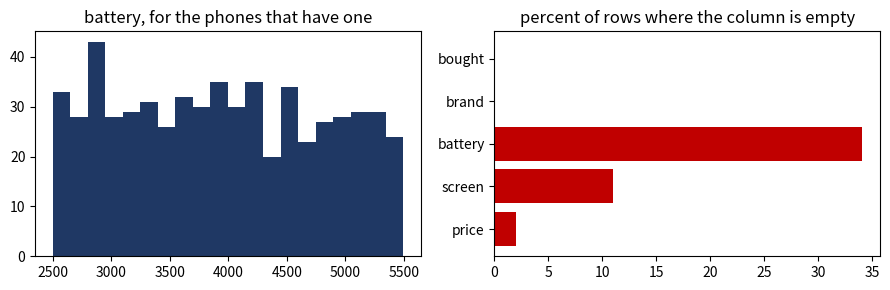

Reproduce this figure in Python.
import pandas as pd

rows = [
    (1200, 6.1, 4000, 'A', 'yes'),
    (3400, 6.7, 5000, 'B', 'yes'),
    (800, 5.5, 3000, 'C', 'no'),
    (2100, 6.4, 4500, 'A', 'yes'),
    (950, 6.0, 3200, 'C', 'no'),
    (4800, 6.8, 5200, 'B', 'no')
]
phones = pd.DataFrame(rows, columns=["price", "screen", "battery",
                                     "brand", "bought"])
phones

print("rows and columns:", phones.shape)
print("average price:   ", phones["price"].mean())
print("how many bought: ")
print(phones["bought"].value_counts())
print("missing anywhere:", phones.isna().sum().sum())

import numpy as np

rng = np.random.default_rng(20260804)
n = 900

big = pd.DataFrame({
    "price":   rng.integers(500, 5000, n).astype(float),
    "screen":  np.round(rng.uniform(5.0, 7.0, n), 1),
    "battery": rng.integers(2500, 5500, n).astype(float),
    "brand":   rng.choice(["A", "B", "C"], n),
    "bought":  rng.choice(["yes", "no"], n),
})

# Punch the holes the chart on the slide showed, in the same columns and the
# same proportions, so this table is that table.
for column, percent in (('price', 2), ('screen', 11), ('battery', 34), ('brand', 0), ('bought', 0)):
    if percent:
        holes = rng.choice(n, round(n * percent / 100), replace=False)
        big.loc[holes, column] = np.nan

big.shape

big.isna().sum()

print("average of what is there:", round(big["battery"].mean(), 1))
print("rows with every column filled in:", len(big.dropna()))

import matplotlib.pyplot as plt

fig, ax = plt.subplots(1, 2, figsize=(9, 3))

ax[0].hist(big["battery"].dropna(), bins=20, color="#1f3864")
ax[0].set_title("battery, for the phones that have one")

missing = 100 * big.isna().sum() / len(big)
ax[1].barh(missing.index, missing.values, color="#c00000")
ax[1].set_title("percent of rows where the column is empty")

plt.tight_layout()

print("screens over 6.5:", (big["screen"] > 6.5).sum())
print("brand B battery: ", round(big[big["brand"] == "B"]["battery"].mean(), 1))
